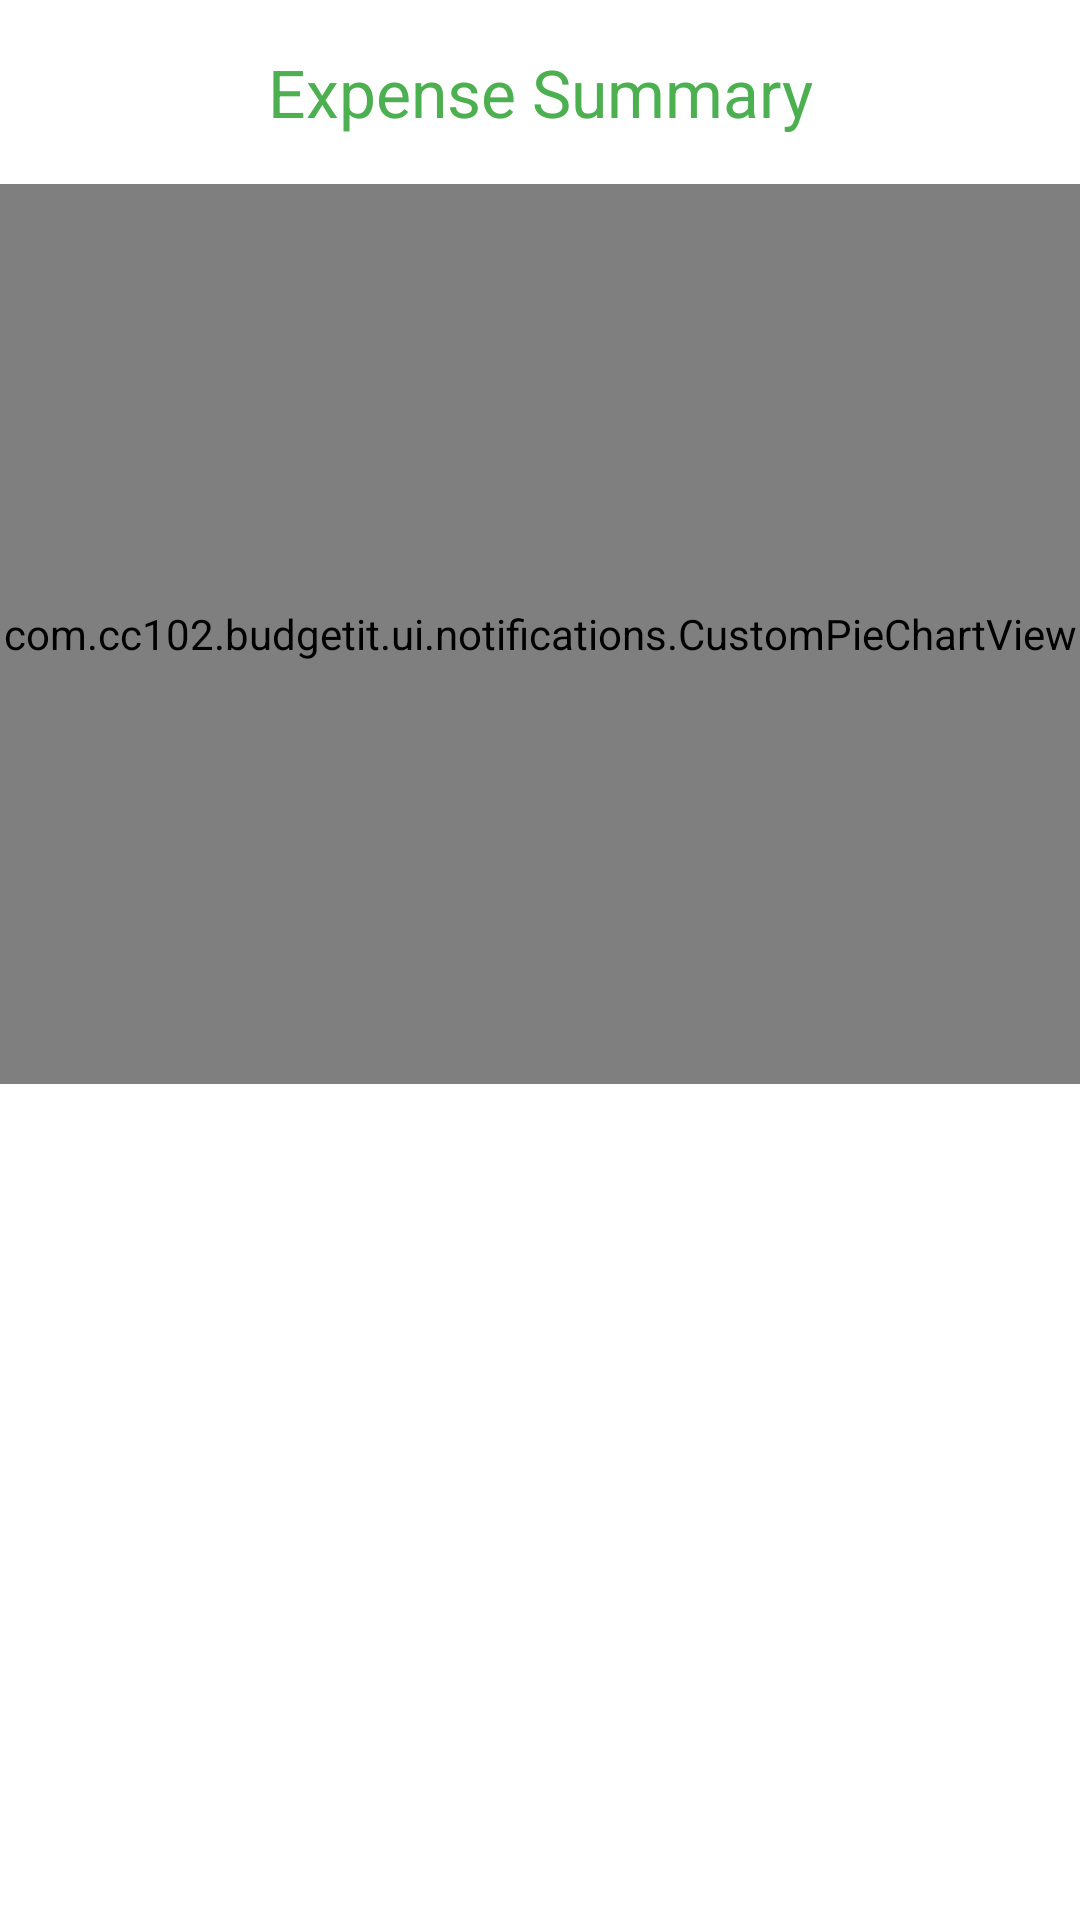

The Android layout XML behind this screen, and the referenced resources:
<!-- AndroidManifest.xml: application theme Theme.BudgetIt -->
<!-- res/layout/fragment_expense_summary.xml -->
<androidx.constraintlayout.widget.ConstraintLayout xmlns:android="http://schemas.android.com/apk/res/android"
    xmlns:app="http://schemas.android.com/apk/res-auto"
    xmlns:tools="http://schemas.android.com/tools"
    android:layout_width="match_parent"
    android:layout_height="match_parent"
    tools:context=".ui.notifications.ExpenseSummaryFragment">

    <TextView
        android:id="@+id/text_notifications"
        android:layout_width="match_parent"
        android:layout_height="wrap_content"
        android:text="Expense Summary"
        android:gravity="center"
        android:textSize="22sp"
        android:textColor="#4CAF50"
        app:layout_constraintTop_toTopOf="parent"
        android:layout_marginTop="16dp"/>

    
    <com.cc102.budgetit.ui.notifications.CustomPieChartView
        android:id="@+id/customPieChartView"
        android:layout_width="0dp"
        android:layout_height="300dp"
        app:layout_constraintTop_toBottomOf="@id/text_notifications"
        app:layout_constraintLeft_toLeftOf="parent"
        app:layout_constraintRight_toRightOf="parent"
        android:layout_marginTop="16dp"/>

</androidx.constraintlayout.widget.ConstraintLayout>
<!-- resources referenced by this layout -->
<resources>
  <style name="Theme.BudgetIt" parent="Theme.MaterialComponents.DayNight.DarkActionBar">
          
          <item name="colorPrimary">@color/purple_500</item>
          <item name="colorPrimaryVariant">@color/purple_700</item>
          <item name="colorOnPrimary">@color/white</item>
          
          <item name="colorSecondary">@color/teal_200</item>
          <item name="colorSecondaryVariant">@color/teal_700</item>
          <item name="colorOnSecondary">@color/black</item>
          
          <item name="android:statusBarColor">?attr/colorPrimaryVariant</item>
          
      </style>
  <!-- not gathered from this repository: default colours our renderer supplied (Android Studio template values) -->
  <color name="purple_500">#FF6200EE</color>
  <color name="purple_700">#FF3700B3</color>
  <color name="teal_200">#FF03DAC5</color>
  <color name="teal_700">#FF018786</color>
  <color name="black">#FF000000</color>
  <color name="white">#FFFFFFFF</color>
</resources>
